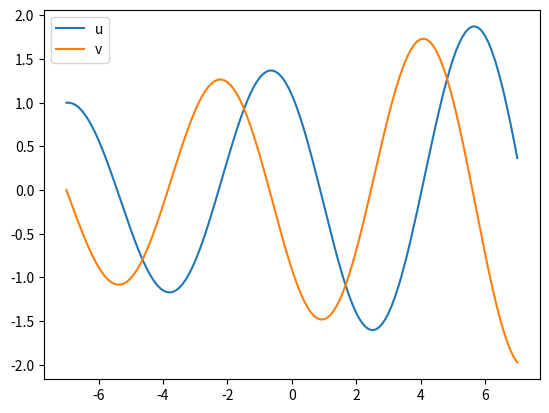

Python code for this plot:
import numpy as np
import matplotlib.pyplot as plt

def f(x, Y):
    func = np.zeros(2)
    func[0] = Y[1]    
    func[1] = -Y[0]
    
    return func
    
x_0 = -7
x_end = 7
h = 0.1
x_i = x_0 + h
Y_i = np.zeros(2)
Y_i[0] = 1
Y_i[1] = 0

def euler(x, Y, h):
    return Y + h * f(x, Y)

data = [[x_0],[1],[0]]

while x_i <= x_end:
    data[0].append(x_i)
    Y_i= euler(x_i, Y_i, h)
    data[1].append(Y_i[0])
    data[2].append(Y_i[1])
    x_i = x_i + h

print( data )

plt.plot(data[0], data[1], label = 'u')
plt.plot(data[0], data[2], label = 'v')

plt.legend()

plt.show()